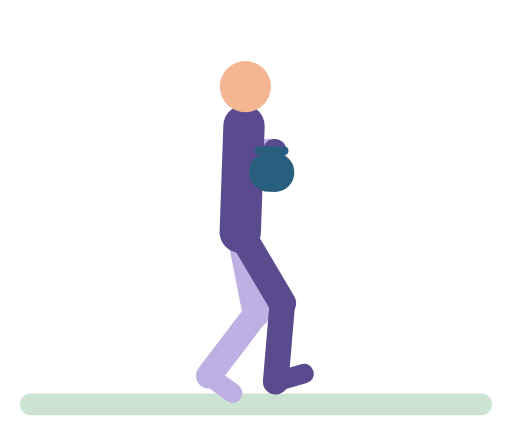
t = 0.00 s
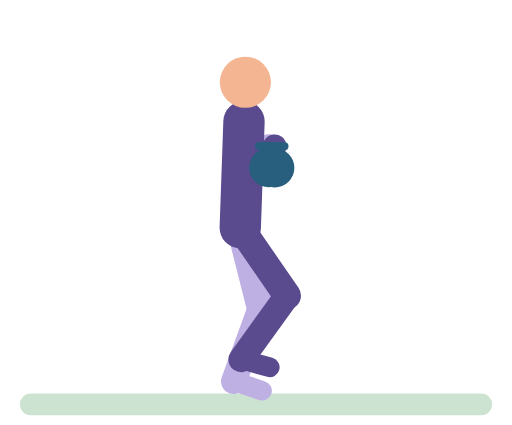
t = 0.29 s
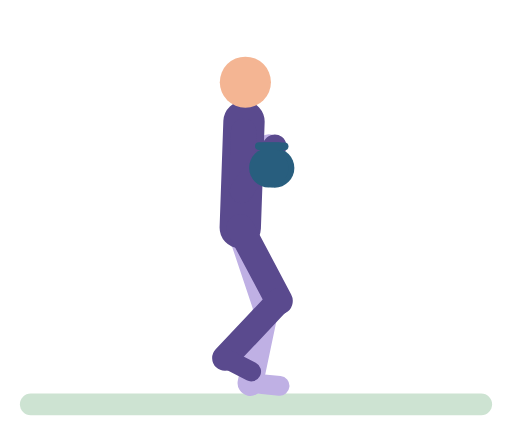
t = 0.56 s
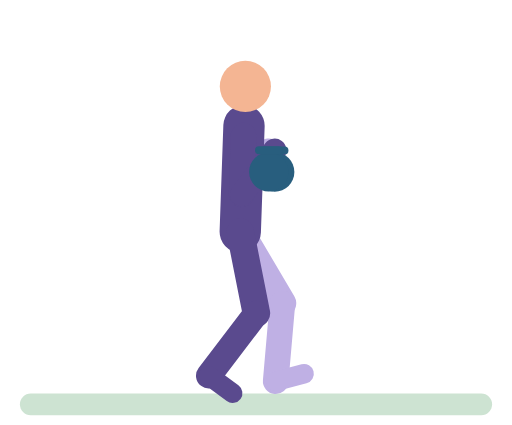
t = 0.85 s
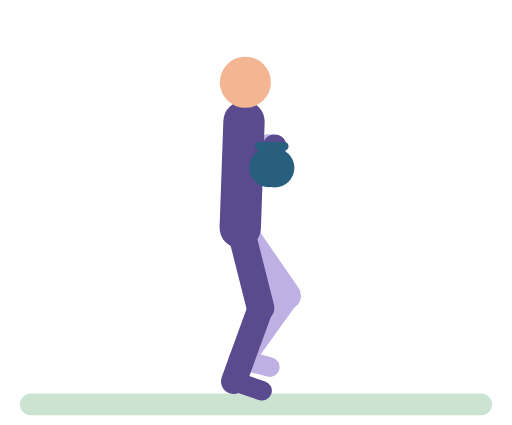
t = 1.14 s
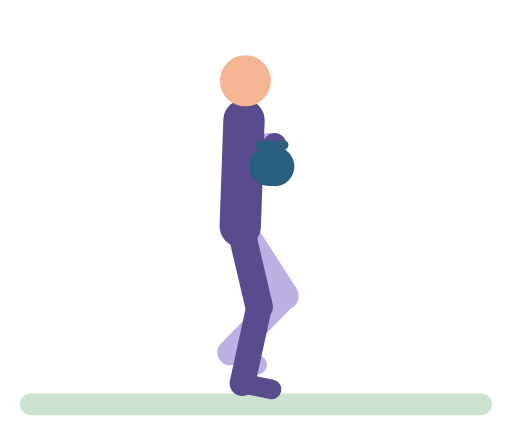
t = 1.29 s

The animated SVG that drew these frames (rendered in a browser with its animation timeline set to each time). Animation: 39 SMIL elements (animate=39); one cycle of 1.70 s, repeats indefinitely.

<svg xmlns="http://www.w3.org/2000/svg" viewBox="-10 -14 260 216" role="img" aria-label="Front-rack carry"><title>Front-rack carry</title><g stroke-linecap="round"><rect x="0" y="186" width="240" height="11" rx="5.5" fill="#CDE3D2"/><line x1="113.7" y1="55" x2="109.5" y2="84.7" stroke="#BFB0E4" stroke-width="13"><animate attributeName="y1" dur="1.7s" repeatCount="indefinite" values="55;54.7;52.6;52;52.3;55;54.7;52.6;52;52.3;54.4;55" keyTimes="0;0.05;0.175;0.25;0.3;0.475;0.55;0.675;0.75;0.8;0.925;1"/><animate attributeName="y2" dur="1.7s" repeatCount="indefinite" values="84.7;84.4;82.3;81.7;82;84.7;84.4;82.3;81.7;82;84.1;84.7" keyTimes="0;0.05;0.175;0.25;0.3;0.475;0.55;0.675;0.75;0.8;0.925;1"/></line><line x1="109.5" y1="84.7" x2="126.5" y2="62.5" stroke="#BFB0E4" stroke-width="12"><animate attributeName="y1" dur="1.7s" repeatCount="indefinite" values="84.7;84.4;82.3;81.7;82;84.7;84.4;82.3;81.7;82;84.1;84.7" keyTimes="0;0.05;0.175;0.25;0.3;0.475;0.55;0.675;0.75;0.8;0.925;1"/><animate attributeName="y2" dur="1.7s" repeatCount="indefinite" values="62.5;62.2;60.1;59.5;59.8;62.4;62.2;60.1;59.5;59.8;61.9;62.5" keyTimes="0;0.05;0.175;0.25;0.3;0.475;0.55;0.675;0.75;0.8;0.925;1"/></line><line x1="112" y1="104" x2="120.2" y2="145.2" stroke="#BFB0E4" stroke-width="14"><animate attributeName="y1" dur="1.7s" repeatCount="indefinite" values="104;103.7;101.6;101;101.3;103.9;103.7;101.6;101;101.3;103.4;104" keyTimes="0;0.05;0.175;0.25;0.3;0.475;0.55;0.675;0.75;0.8;0.925;1"/><animate attributeName="x2" dur="1.7s" repeatCount="indefinite" values="120.2;122.5;121.5;121.9;123.1;128.5;131.6;133.2;133.7;135.4;136.4;134.5;133.6;130.4;121.9;120.7;120.2" keyTimes="0;0.15;0.25;0.275;0.3;0.375;0.425;0.475;0.525;0.575;0.625;0.775;0.8;0.85;0.95;0.975;1"/><animate attributeName="y2" dur="1.7s" repeatCount="indefinite" values="145.2;144.8;142.3;141.6;139.9;136.7;136.2;136.5;138.4;143.7;145;145.2" keyTimes="0;0.05;0.175;0.325;0.525;0.625;0.675;0.775;0.825;0.925;0.975;1"/></line><line x1="120.2" y1="145.2" x2="96" y2="177" stroke="#BFB0E4" stroke-width="13"><animate attributeName="x1" dur="1.7s" repeatCount="indefinite" values="120.2;122.5;121.5;121.9;123.1;128.5;131.6;133.2;133.7;135.4;136.4;134.5;133.6;130.4;121.9;120.7;120.2" keyTimes="0;0.15;0.25;0.275;0.3;0.375;0.425;0.475;0.525;0.575;0.625;0.775;0.8;0.85;0.95;0.975;1"/><animate attributeName="y1" dur="1.7s" repeatCount="indefinite" values="145.2;144.8;142.3;141.6;139.9;136.7;136.2;136.5;138.4;143.7;145;145.2" keyTimes="0;0.05;0.175;0.325;0.525;0.625;0.675;0.775;0.825;0.925;0.975;1"/><animate attributeName="x2" dur="1.7s" repeatCount="indefinite" values="96;96.4;97.6;99.5;107.1;111.4;112.6;113.4;114.6;116.5;124.1;128.4;129.6;130;129.4;127.8;125.3;114.9;111.7;109.2;107.6;105.9;103.2;98.3;96.3;96" keyTimes="0;0.025;0.05;0.075;0.15;0.2;0.225;0.275;0.3;0.325;0.4;0.45;0.475;0.5;0.525;0.55;0.575;0.65;0.675;0.7;0.725;0.8;0.85;0.925;0.975;1"/><animate attributeName="y2" dur="1.7s" repeatCount="indefinite" values="177;177.4;180.9;180.9;179.6;176.9;170.2;166.4;165.4;165;166.1;169.1;174.5;176.7;177" keyTimes="0;0.05;0.225;0.3;0.525;0.575;0.65;0.7;0.725;0.75;0.8;0.85;0.925;0.975;1"/></line><line x1="96" y1="177" x2="108.1" y2="185.8" stroke="#BFB0E4" stroke-width="10"><animate attributeName="x1" dur="1.7s" repeatCount="indefinite" values="96;96.4;97.6;99.5;107.1;111.4;112.6;113.4;114.6;116.5;124.1;128.4;129.6;130;129.4;127.8;125.3;114.9;111.7;109.2;107.6;105.9;103.2;98.3;96.3;96" keyTimes="0;0.025;0.05;0.075;0.15;0.2;0.225;0.275;0.3;0.325;0.4;0.45;0.475;0.5;0.525;0.55;0.575;0.65;0.675;0.7;0.725;0.8;0.85;0.925;0.975;1"/><animate attributeName="y1" dur="1.7s" repeatCount="indefinite" values="177;177.4;180.9;180.9;179.6;176.9;170.2;166.4;165.4;165;166.1;169.1;174.5;176.7;177" keyTimes="0;0.05;0.225;0.3;0.525;0.575;0.65;0.7;0.725;0.75;0.8;0.85;0.925;0.975;1"/><animate attributeName="x2" dur="1.7s" repeatCount="indefinite" values="108.1;108.6;110.1;112.4;121.3;126;127.3;128.2;129.4;131.4;141.3;143;144.1;144.4;143.9;142.5;140.1;137;126.1;123.2;121.3;119.5;116.4;110.8;108.4;108.1" keyTimes="0;0.025;0.05;0.075;0.15;0.2;0.225;0.275;0.3;0.325;0.425;0.45;0.475;0.5;0.525;0.55;0.575;0.6;0.675;0.7;0.725;0.8;0.85;0.925;0.975;1"/><animate attributeName="y2" dur="1.7s" repeatCount="indefinite" values="185.8;183.8;182.4;176.6;175.4;171.8;171.3;171.6;174.3;180.8;184.4;185.5;185.8" keyTimes="0;0.275;0.325;0.45;0.55;0.7;0.75;0.775;0.825;0.9;0.95;0.975;1"/></line><line x1="112" y1="104" x2="113.9" y2="50" stroke="#5A4A8E" stroke-width="21"><animate attributeName="y1" dur="1.7s" repeatCount="indefinite" values="104;103.7;101.6;101;101.3;103.9;103.7;101.6;101;101.3;103.4;104" keyTimes="0;0.05;0.175;0.25;0.3;0.475;0.55;0.675;0.75;0.8;0.925;1"/><animate attributeName="y2" dur="1.7s" repeatCount="indefinite" values="50;49.7;47.7;47;47.3;50;49.7;47.7;47;47.3;49.4;50" keyTimes="0;0.05;0.175;0.25;0.3;0.475;0.55;0.675;0.75;0.8;0.925;1"/></line><circle cx="114.6" cy="30" r="13" fill="#F4B593"><animate attributeName="cy" dur="1.7s" repeatCount="indefinite" values="30;29.8;27.7;27;27.3;30;29.8;27.7;27;27.3;29.4;30" keyTimes="0;0.05;0.175;0.25;0.3;0.475;0.55;0.675;0.75;0.8;0.925;1"/></circle><line x1="112" y1="104" x2="133.4" y2="140.1" stroke="#5A4A8E" stroke-width="14"><animate attributeName="y1" dur="1.7s" repeatCount="indefinite" values="104;103.7;101.6;101;101.3;103.9;103.7;101.6;101;101.3;103.4;104" keyTimes="0;0.05;0.175;0.25;0.3;0.475;0.55;0.675;0.75;0.8;0.925;1"/><animate attributeName="x2" dur="1.7s" repeatCount="indefinite" values="133.4;133.7;136.1;136.4;134.5;132.2;121.9;120.7;120.2;122.5;121.5;121.9;123.1;128.5;131.6;132.6;133.4" keyTimes="0;0.025;0.1;0.125;0.275;0.325;0.45;0.475;0.5;0.65;0.75;0.775;0.8;0.875;0.925;0.95;1"/><animate attributeName="y2" dur="1.7s" repeatCount="indefinite" values="140.1;139.9;136.7;136.2;136.3;137.3;143.7;145;145.2;144.8;142.3;141.6;140.1" keyTimes="0;0.025;0.125;0.175;0.25;0.3;0.425;0.475;0.5;0.55;0.675;0.825;1"/></line><line x1="133.4" y1="140.1" x2="130" y2="180" stroke="#5A4A8E" stroke-width="13"><animate attributeName="x1" dur="1.7s" repeatCount="indefinite" values="133.4;133.7;136.1;136.4;134.5;132.2;121.9;120.7;120.2;122.5;121.5;121.9;123.1;128.5;131.6;132.6;133.4" keyTimes="0;0.025;0.1;0.125;0.275;0.325;0.45;0.475;0.5;0.65;0.75;0.775;0.8;0.875;0.925;0.95;1"/><animate attributeName="y1" dur="1.7s" repeatCount="indefinite" values="140.1;139.9;136.7;136.2;136.3;137.3;143.7;145;145.2;144.8;142.3;141.6;140.1" keyTimes="0;0.025;0.125;0.175;0.25;0.3;0.425;0.475;0.5;0.55;0.675;0.825;1"/><animate attributeName="x2" dur="1.7s" repeatCount="indefinite" values="130;129.4;127.8;125.3;114.9;111.7;109.2;107.6;105.9;103.2;98.3;96.3;96;96.4;97.6;99.5;107.1;111.4;112.6;113.4;114.6;116.5;124.1;128.4;129.6;130" keyTimes="0;0.025;0.05;0.075;0.15;0.175;0.2;0.225;0.3;0.35;0.425;0.475;0.5;0.525;0.55;0.575;0.65;0.7;0.725;0.775;0.8;0.825;0.9;0.95;0.975;1"/><animate attributeName="y2" dur="1.7s" repeatCount="indefinite" values="180;179.6;178.6;174.8;168.1;165.4;165;166.1;169.1;174.5;176.7;177.4;180.9;180" keyTimes="0;0.025;0.05;0.1;0.175;0.225;0.25;0.3;0.35;0.425;0.475;0.55;0.725;1"/></line><line x1="130" y1="180" x2="144.4" y2="175.9" stroke="#5A4A8E" stroke-width="10"><animate attributeName="x1" dur="1.7s" repeatCount="indefinite" values="130;129.4;127.8;125.3;114.9;111.7;109.2;107.6;105.9;103.2;98.3;96.3;96;96.4;97.6;99.5;107.1;111.4;112.6;113.4;114.6;116.5;124.1;128.4;129.6;130" keyTimes="0;0.025;0.05;0.075;0.15;0.175;0.2;0.225;0.3;0.35;0.425;0.475;0.5;0.525;0.55;0.575;0.65;0.7;0.725;0.775;0.8;0.825;0.9;0.95;0.975;1"/><animate attributeName="y1" dur="1.7s" repeatCount="indefinite" values="180;179.6;178.6;174.8;168.1;165.4;165;166.1;169.1;174.5;176.7;177.4;180.9;180" keyTimes="0;0.025;0.05;0.1;0.175;0.225;0.25;0.3;0.35;0.425;0.475;0.55;0.725;1"/><animate attributeName="x2" dur="1.7s" repeatCount="indefinite" values="144.4;143.9;142.5;140.1;137;126.1;123.2;121.3;119.5;116.4;110.8;108.4;108.1;108.6;110.1;112.4;121.3;126;127.3;128.2;129.4;131.4;141.3;143;144.1;144.4" keyTimes="0;0.025;0.05;0.075;0.1;0.175;0.2;0.225;0.3;0.35;0.425;0.475;0.5;0.525;0.55;0.575;0.65;0.7;0.725;0.775;0.8;0.825;0.925;0.95;0.975;1"/><animate attributeName="y2" dur="1.7s" repeatCount="indefinite" values="175.9;175.4;171.4;171.6;174.3;180.8;184.4;185.5;185.8;183.8;182.4;176.6;175.9" keyTimes="0;0.05;0.225;0.275;0.325;0.4;0.45;0.475;0.5;0.775;0.825;0.95;1"/></line><line x1="113.7" y1="55" x2="112.7" y2="85" stroke="#5A4A8E" stroke-width="13"><animate attributeName="y1" dur="1.7s" repeatCount="indefinite" values="55;54.7;52.6;52;52.3;55;54.7;52.6;52;52.3;54.4;55" keyTimes="0;0.05;0.175;0.25;0.3;0.475;0.55;0.675;0.75;0.8;0.925;1"/><animate attributeName="y2" dur="1.7s" repeatCount="indefinite" values="85;84.7;82.6;82;82.3;84.9;84.7;82.6;82;82.3;84.4;85" keyTimes="0;0.05;0.175;0.25;0.3;0.475;0.55;0.675;0.75;0.8;0.925;1"/></line><line x1="112.7" y1="85" x2="129.5" y2="62.6" stroke="#5A4A8E" stroke-width="12"><animate attributeName="y1" dur="1.7s" repeatCount="indefinite" values="85;84.7;82.6;82;82.3;84.9;84.7;82.6;82;82.3;84.4;85" keyTimes="0;0.05;0.175;0.25;0.3;0.475;0.55;0.675;0.75;0.8;0.925;1"/><animate attributeName="y2" dur="1.7s" repeatCount="indefinite" values="62.6;62.3;60.2;59.6;59.9;62.5;62.3;60.2;59.6;59.9;62;62.6" keyTimes="0;0.05;0.175;0.25;0.3;0.475;0.55;0.675;0.75;0.8;0.925;1"/></line><circle cx="129.5" cy="73.6" r="10" fill="#285E7E"><animate attributeName="cy" dur="1.7s" repeatCount="indefinite" values="73.6;73.3;71.2;70.6;70.9;73.5;73.3;71.2;70.6;70.9;73;73.6" keyTimes="0;0.05;0.175;0.25;0.3;0.475;0.55;0.675;0.75;0.8;0.925;1"/></circle><line x1="124.5" y1="62.6" x2="134.5" y2="62.6" stroke="#285E7E" stroke-width="4"><animate attributeName="y1" dur="1.7s" repeatCount="indefinite" values="62.6;62.3;60.2;59.6;59.9;62.5;62.3;60.2;59.6;59.9;62;62.6" keyTimes="0;0.05;0.175;0.25;0.3;0.475;0.55;0.675;0.75;0.8;0.925;1"/><animate attributeName="y2" dur="1.7s" repeatCount="indefinite" values="62.6;62.3;60.2;59.6;59.9;62.5;62.3;60.2;59.6;59.9;62;62.6" keyTimes="0;0.05;0.175;0.25;0.3;0.475;0.55;0.675;0.75;0.8;0.925;1"/></line><circle cx="126.5" cy="73.5" r="10" fill="#285E7E"><animate attributeName="cy" dur="1.7s" repeatCount="indefinite" values="73.5;73.2;71.1;70.5;70.8;73.4;73.2;71.1;70.5;70.8;72.9;73.5" keyTimes="0;0.05;0.175;0.25;0.3;0.475;0.55;0.675;0.75;0.8;0.925;1"/></circle><line x1="121.5" y1="62.5" x2="131.5" y2="62.5" stroke="#285E7E" stroke-width="4"><animate attributeName="y1" dur="1.7s" repeatCount="indefinite" values="62.5;62.2;60.1;59.5;59.8;62.4;62.2;60.1;59.5;59.8;61.9;62.5" keyTimes="0;0.05;0.175;0.25;0.3;0.475;0.55;0.675;0.75;0.8;0.925;1"/><animate attributeName="y2" dur="1.7s" repeatCount="indefinite" values="62.5;62.2;60.1;59.5;59.8;62.4;62.2;60.1;59.5;59.8;61.9;62.5" keyTimes="0;0.05;0.175;0.25;0.3;0.475;0.55;0.675;0.75;0.8;0.925;1"/></line></g></svg>
